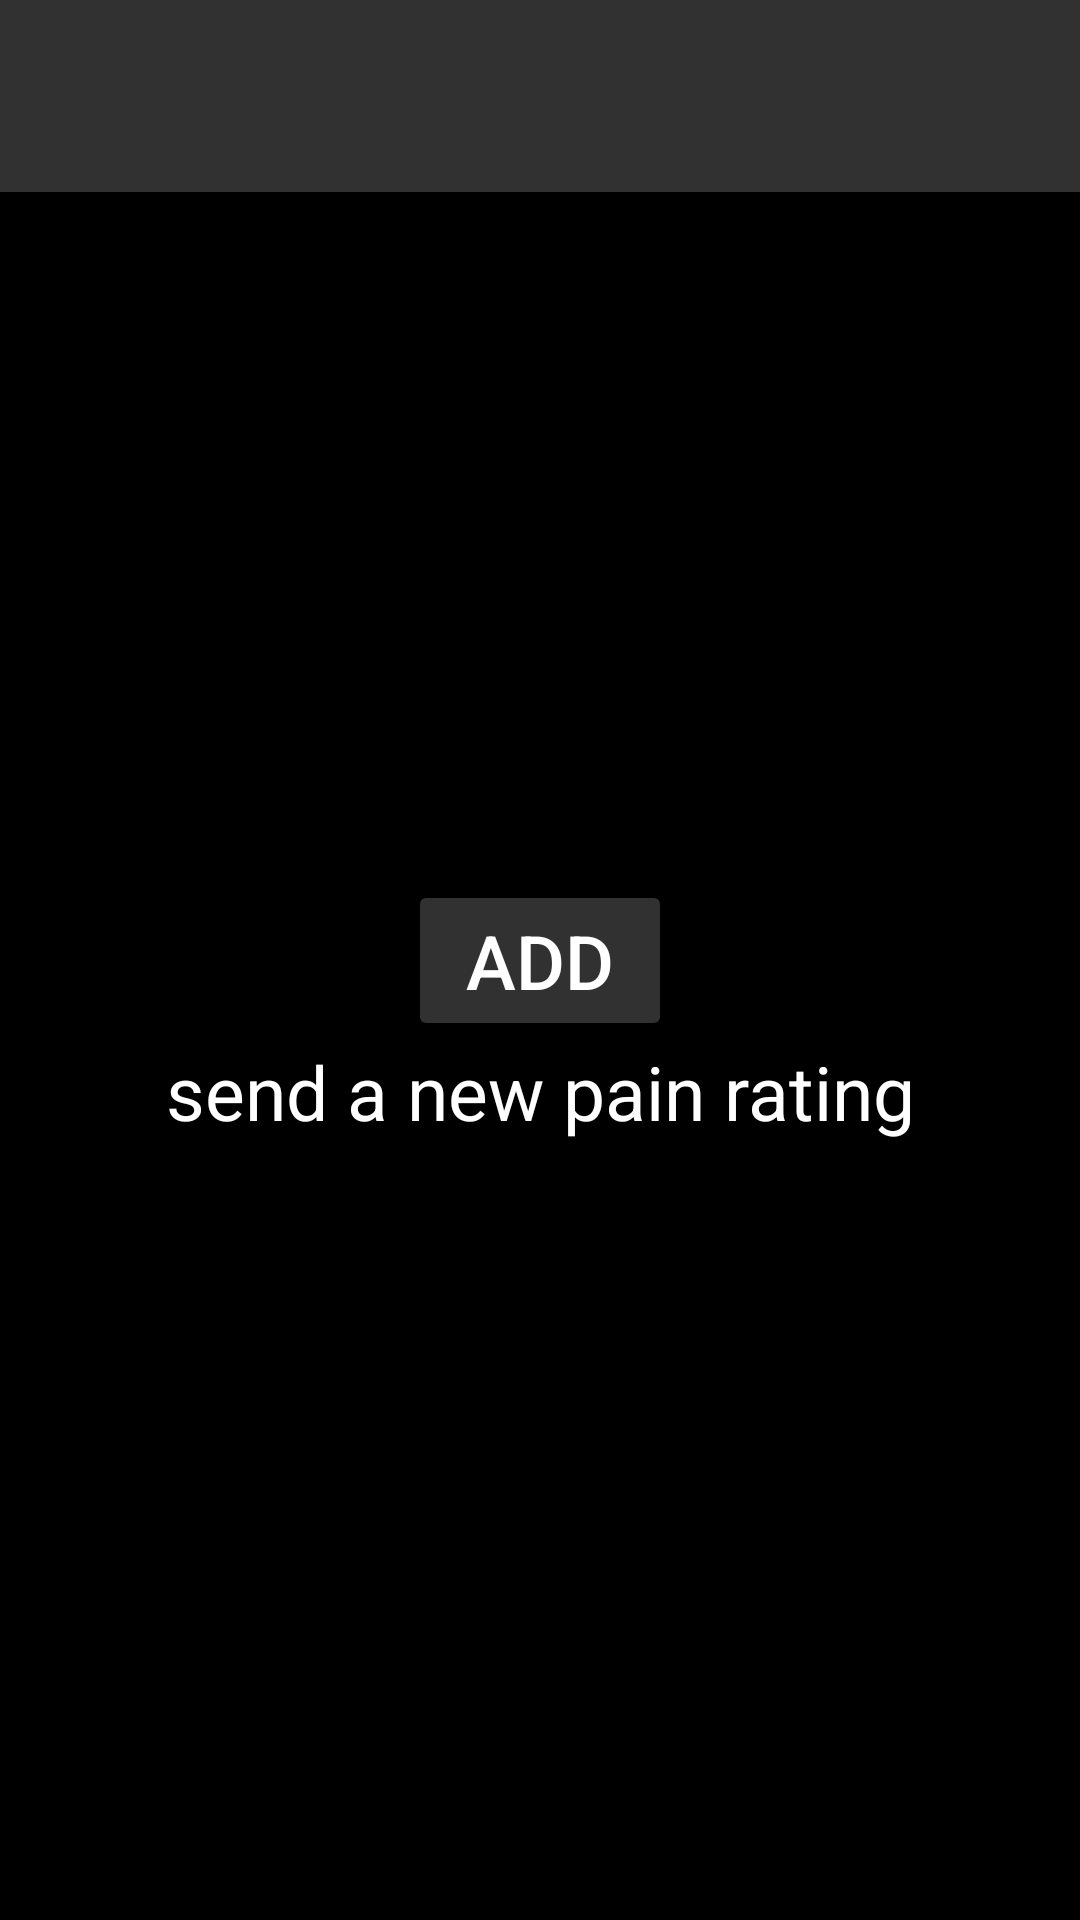

The Android layout XML behind this screen, and the referenced resources:
<!-- AndroidManifest.xml: application theme Theme.HospitalProject -->
<!-- res/layout/activity_nurse_main_page.xml -->
<?xml version="1.0" encoding="utf-8"?>
<androidx.drawerlayout.widget.DrawerLayout
    xmlns:android="http://schemas.android.com/apk/res/android"
    xmlns:app="http://schemas.android.com/apk/res-auto"
    xmlns:tools="http://schemas.android.com/tools"
    android:id="@+id/drawer_layout_nurse"
    android:layout_width="match_parent"
    android:layout_height="match_parent"
    android:fitsSystemWindows="true"
    tools:openDrawer="start">

    
    <androidx.constraintlayout.widget.ConstraintLayout
        android:id="@+id/container_nurse"
        android:layout_width="match_parent"
        android:layout_height="match_parent"
        android:fitsSystemWindows="true"
        android:background="#000000"
        tools:context=".nurseMainPage">

        
        <androidx.appcompat.widget.Toolbar
            android:id="@+id/toolbar"
            android:layout_width="match_parent"
            app:navigationIconTint="@android:color/white"
            android:layout_height="?attr/actionBarSize"
            android:backgroundTint="#313131"
            app:itemIconTint="@android:color/white"
            android:background="?attr/colorPrimary"
            app:title=""
            app:layout_constraintTop_toTopOf="parent"
            app:layout_constraintStart_toStartOf="parent"
            app:layout_constraintEnd_toEndOf="parent"/>

        
        <Button
            android:id="@+id/btnAdd"
            android:layout_width="wrap_content"
            android:layout_height="wrap_content"
            android:text="Add"
            android:textSize="25dp"
            android:backgroundTint="#313131"
            android:textColor="@android:color/white"
            app:layout_constraintTop_toTopOf="parent"
            app:layout_constraintBottom_toBottomOf="parent"
            app:layout_constraintStart_toStartOf="parent"
            app:layout_constraintEnd_toEndOf="parent"
            app:layout_constraintVertical_bias="0.5"
            app:layout_constraintHorizontal_bias="0.5"/>

        
        <TextView
            android:layout_width="wrap_content"
            android:layout_height="wrap_content"
            android:textSize="25dp"
            android:textColor="@color/white"
            android:text="send a new pain rating"
            android:visibility="visible"
            app:layout_constraintTop_toBottomOf="@+id/btnAdd"
            app:layout_constraintStart_toStartOf="parent"
            app:layout_constraintEnd_toEndOf="parent"
            app:layout_constraintVertical_bias="0.5"
            app:layout_constraintHorizontal_bias="0.5"/>
    </androidx.constraintlayout.widget.ConstraintLayout>

    
    <com.google.android.material.navigation.NavigationView
        android:id="@+id/nav_view_nurse"
        android:layout_width="wrap_content"
        android:background="#313131"
        app:itemTextColor="@color/white"
        android:layout_height="match_parent"
        android:layout_gravity="start"
        android:layout_marginTop="40dp"
        app:menu="@menu/nav_menu_nurse"/>
</androidx.drawerlayout.widget.DrawerLayout>
<!-- resources referenced by this layout -->
<resources>
  <style name="Theme.HospitalProject" parent="Base.Theme.HospitalProject" />
  <style name="Base.Theme.HospitalProject" parent="Theme.Material3.DayNight.NoActionBar">
          
          
  
          
          <item name="colorControlNormal">@android:color/white</item>
      </style>
  <!-- not gathered from this repository: default colours our renderer supplied (Android Studio template values) -->
  <color name="white">#FFFFFFFF</color>
</resources>
